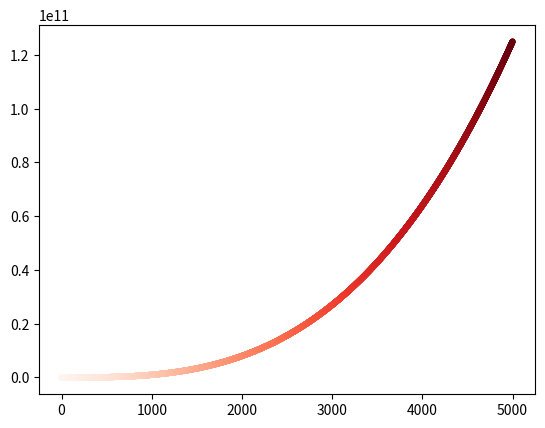

This figure's Python source:
#15-1 15-2
import matplotlib.pyplot as plt


# plt.plot([1,2,3,4,5],[x**3 for x in range(1,6)],linewidth=2)
# plt.axis([0,10,0,150])
# plt.show()
x_values=list(range(1,5001))
y_values=[x**3 for x in x_values]
plt.scatter(x_values,y_values,
	edgecolor='none',c=x_values,cmap=plt.cm.Reds,s=20)
plt.savefig('cases.svg',bbox_inches='tight')
plt.show()